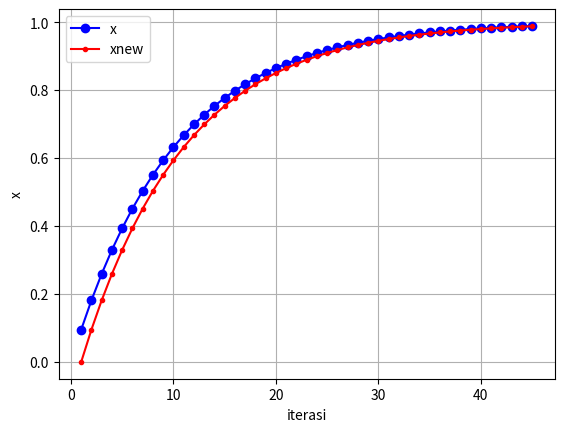

This chart was generated by the following Python code:
import matplotlib.pyplot as plt
import numpy as np

# Data
iterasi = np.arange(1, 46, 1)
x = 1 - np.exp(-0.1 * iterasi)
xnew = 1 - np.exp(-0.1 * (iterasi - 1))

# Plotting
plt.figure()
plt.plot(iterasi, x, 'bo-', label='x')
plt.plot(iterasi, xnew, 'r.-', label='xnew')
plt.xlabel('iterasi')
plt.ylabel('x')
plt.legend()
plt.grid(True)
plt.show()
